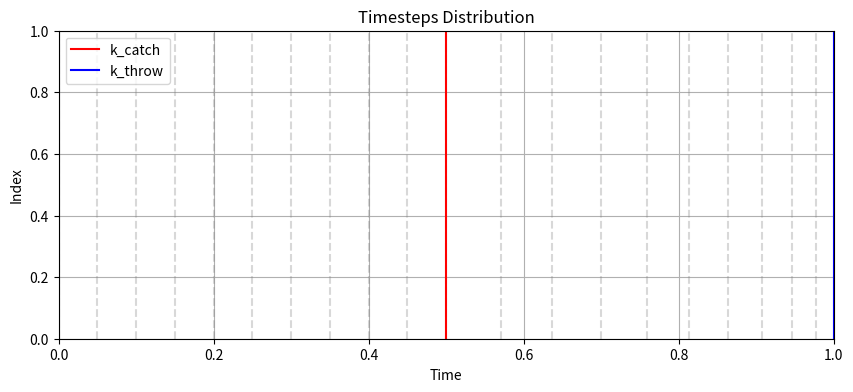

Reproduce this figure in Python.
import numpy as np

def quadspace(start, stop, num, power=0.5, increasing=True, endpoint=True):
    """
    Nonlinear spacing between start and stop.
    power > 1  → more curvature
    power = 0  → uniform (linspace)
    0 < power < 1  → gentler than quadratic
    """

    steps = np.arange(1, num, dtype=float) ** power
    if not increasing:
        steps = steps[::-1]
    steps = steps / steps.sum()

    x = np.concatenate(([0], np.cumsum(steps)))

    if not endpoint:
        x = x[:-1]
    result = start + (stop - start) * x
    if endpoint:
        result[-1] = stop  # Ensure exact stop value
    return result


def compute_timesteps(
        planning_time_to_td,
        duration_stop,
        duration_throw,
        nb_discretization_points,
        k_catch,
        k_throw,
        coll_buffer_time,
        nb_colls_ks,
        throw_step_dt,
    ):
        total_move_time = planning_time_to_td + duration_throw + duration_stop

        if nb_colls_ks == 0:
            coll_buffer_time = 0.0  # No collinearity buffer if no colinearity points
        
        k_colls = 2 * nb_colls_ks + 1
        coll_start = planning_time_to_td - coll_buffer_time
        coll_end = planning_time_to_td + coll_buffer_time
        a = np.linspace(0, coll_start, k_catch - nb_colls_ks, endpoint=False)
        b = np.linspace(coll_start, coll_end, k_colls, endpoint=True)[:-1]  
        c = quadspace(
            planning_time_to_td + duration_throw - throw_step_dt,
            coll_end,
            k_throw - k_catch - nb_colls_ks + 1,
            increasing=True,
            endpoint=True
        )[::-1]
        d = quadspace(
            total_move_time,
            planning_time_to_td + duration_throw + throw_step_dt,
            nb_discretization_points - (k_throw + 1),
            increasing=False,
            endpoint=True
        )[::-1]

        timesteps = np.concatenate([a, b, c, d])
        return a, b, c, d, timesteps

def compute_timesteps_equidistant(
    planning_time_to_td,
    duration_stop,
    duration_throw,
    nb_discretization_points,
    k_catch,
    k_throw,
    coll_buffer_time,
    nb_colls_ks,
    throw_step_dt,
):
    total_move_time = planning_time_to_td + duration_throw + duration_stop

    if nb_colls_ks == 0:
        coll_buffer_time = 0.0  # No collinearity buffer if no colinearity points
    
    k_colls = 2 * nb_colls_ks + 1
    coll_start = planning_time_to_td - coll_buffer_time
    coll_end = planning_time_to_td + coll_buffer_time
    a = np.linspace(0, coll_start, k_catch - nb_colls_ks, endpoint=False)
    b = np.linspace(coll_start, coll_end, k_colls, endpoint=True)[:-1]  
    c = np.linspace(
        planning_time_to_td + duration_throw - throw_step_dt,
        coll_end,
        k_throw - k_catch - nb_colls_ks + 1,
        endpoint=True
    )[::-1]
    d = np.linspace(
        total_move_time,
        planning_time_to_td + duration_throw + throw_step_dt,
        nb_discretization_points - (k_throw + 1),
        endpoint=True
    )[::-1]

    timesteps = np.concatenate([a, b, c, d])
    return a, b, c, d, timesteps

def compute_timesteps_on_k(
        planning_time_to_td,
        duration_stop,
        duration_throw,
        nb_discretization_points,
        k_catch,
        k_throw,
        coll_buffer_time,
        nb_colls_ks,
        throw_step_dt,
    ):
        total_move_time = planning_time_to_td + duration_throw + duration_stop

        if nb_colls_ks == 0:
            coll_buffer_time = 0.0  # No collinearity buffer if no colinearity points
        
        k_colls = 2 * nb_colls_ks + 1
        coll_start = planning_time_to_td - coll_buffer_time
        coll_end = planning_time_to_td + coll_buffer_time
        a = np.linspace(0, coll_start, k_catch - nb_colls_ks, endpoint=False)
        b = np.linspace(coll_start, coll_end, k_colls, endpoint=True)[:-1]  
        c = quadspace(
            planning_time_to_td + duration_throw,
            coll_end,
            k_throw - k_catch - nb_colls_ks + 1,
            increasing=True,
            endpoint=True
        )[::-1]
        d = quadspace(
            total_move_time,
            planning_time_to_td + duration_throw,
            nb_discretization_points - (k_throw ),
            increasing=False,
            endpoint=False
        )[::-1]

        timesteps = np.concatenate([a, b, c, d])
        return a, b, c, d, timesteps
    
    
    
def compute_timesteps_start_catch_beginn_of_throw(
        planning_time_to_td,
        duration_throw,
        k_catch,
        k_throw,
        coll_buffer_time,
        nb_colls_ks,
        throw_step_dt,
    ):
        planning_time_to_td + duration_throw 

        if nb_colls_ks == 0:
            coll_buffer_time = 0.0  # No collinearity buffer if no colinearity points
        
        k_colls = 2 * nb_colls_ks + 1
        coll_start = planning_time_to_td - coll_buffer_time
        coll_end = planning_time_to_td + coll_buffer_time
        a = np.linspace(0, coll_start, k_catch - nb_colls_ks, endpoint=False)
        b = np.linspace(coll_start, coll_end, k_colls, endpoint=True)[:-1]  
        c = quadspace(
            planning_time_to_td + duration_throw,
            coll_end,
            k_throw - k_catch - nb_colls_ks + 1,
            increasing=True,
            endpoint=True
        )[::-1]

        timesteps = np.concatenate([a, b, c])
        return timesteps, (a, b, c,)
    
def compute_timesteps_begin_of_throw_to_stop(
        planning_time_to_td,
        duration_throw,
        duration_stop,
        nb_discretization_points,
        k_throw,
    ):
        total_move_time = planning_time_to_td + duration_throw + duration_stop
        d = quadspace(
            total_move_time,
            planning_time_to_td + duration_throw,
            nb_discretization_points - (k_throw ),
            increasing=False,
            endpoint=True
        )[::-1]

        timesteps = np.concatenate([d])
        return timesteps, (d)
    
def compute_timesteps_begin_of_throw_to_stop_from_zero(
        duration_stop,
        nb_discretization_points,
        k_throw,
    ):
        d = quadspace(
            duration_stop,
            0,
            nb_discretization_points - (k_throw ),
            increasing=False,
            endpoint=True
        )[::-1]

        timesteps = np.concatenate([d])
        return timesteps, (d)



def compute_timesteps_throw_and_stop(
        duration_throw,
        duration_stop,
        nb_discretization_points,
        k_throw,
    ):
        total_move_time = duration_throw + duration_stop
        a = quadspace(
            0,
            duration_throw,
            k_throw + 1,
            increasing=False,
            endpoint=True
        )
        b = quadspace(
            total_move_time,
            duration_throw,
            nb_discretization_points - (k_throw ),
            increasing=False,
            endpoint=False
        )[::-1]

        timesteps = np.concatenate([a, b])
        return timesteps, (a, b)

def _test_compute_timesteps_throw_and_stop():
    duration_throw = 0.3
    duration_stop = 0.3
    nb_discretization_points = 20
    k_throw = 9

    total_move_time = duration_throw + duration_stop

    timesteps, (a, b) = compute_timesteps_throw_and_stop(
        duration_throw,
        duration_stop,
        nb_discretization_points,
        k_throw,
    )
    assert len(timesteps) == nb_discretization_points, "Length of timesteps does not match nb_discretization_points"
    assert timesteps[k_throw] == duration_throw, "k_throw timestep incorrect"
    assert timesteps[0] == 0.0, "First timestep should be 0.0"
    assert timesteps[-1] == total_move_time, "Last timestep should be total move time"
    print("Timesteps:", timesteps)
    

if __name__ == "__main__":
    # _test_compute_timesteps_throw_and_stop()
    # exit()

    # Example usage
    planning_time_to_td = 0.5
    duration_stop = 0.5
    duration_throw = 0.5
    nb_discretization_points = 30
    k_catch = 10
    k_throw = 20
    coll_buffer_time = 0.05
    nb_colls_ks = 0
    throw_step_dt = np.inf

    # a, b, c, d, timesteps = compute_timesteps_on_k(
    #     planning_time_to_td=planning_time_to_td,
    #     duration_stop=duration_stop,
    #     duration_throw=duration_throw,
    #     nb_discretization_points=nb_discretization_points,
    #     k_catch=k_catch,
    #     k_throw=k_throw,
    #     coll_buffer_time=coll_buffer_time,
    #     nb_colls_ks=nb_colls_ks,
    #     throw_step_dt=throw_step_dt,
    # )
    # print("Timesteps:", timesteps)
    # print(timesteps[10], timesteps[20])
    # print(len(timesteps))
    
    # assert len(timesteps) == nb_discretization_points, "Length of timesteps does not match nb_discretization_points"
    # assert timesteps[k_catch] == planning_time_to_td, "k_catch timestep incorrect"
    # assert timesteps[k_throw] == planning_time_to_td + duration_throw, "k_throw timestep incorrect"
    # assert timesteps[0] == 0.0, "First timestep should be 0.0"
    # assert timesteps[-1] == planning_time_to_td + duration_throw + duration_stop, "Last timestep should be total move time"
    
    # import matplotlib.pyplot as plt
    # plt.figure(figsize=(10, 4))
    # for t in timesteps:
    #     plt.axvline(x=t, color='gray', linestyle='--', alpha=0.3)
    # plt.axvline(x=timesteps[k_catch], color='red', linestyle='-', label='k_catch')
    # plt.axvline(x=timesteps[k_throw], color='blue', linestyle='-', label='k_throw')
    # plt.legend()
    # plt.title("Timesteps Distribution")
    # plt.xlabel("Time")
    # plt.ylabel("Index")
    # plt.grid(True)
    # plt.show()

    timesteps,_ = compute_timesteps_start_catch_beginn_of_throw(
        planning_time_to_td,
        duration_throw,
        k_catch,
        k_throw,
        coll_buffer_time,
        nb_colls_ks,
        throw_step_dt,
    )
    
    timesteps2,_ = compute_timesteps_begin_of_throw_to_stop(
        planning_time_to_td,
        duration_throw,
        duration_stop,
        nb_discretization_points,
        k_throw,
    )
    
    import matplotlib.pyplot as plt
    plt.figure(figsize=(10, 4))
    for t in timesteps:
        plt.axvline(x=t, color='gray', linestyle='--', alpha=0.3)
    plt.axvline(x=timesteps[k_catch], color='red', linestyle='-', label='k_catch')
    plt.axvline(x=timesteps[k_throw], color='blue', linestyle='-', label='k_throw')
    plt.legend()
    plt.title("Timesteps Distribution")
    plt.xlabel("Time")
    plt.ylabel("Index")
    plt.grid(True)
    plt.show()
    
    print("Timesteps:", timesteps)
    print(timesteps[10], timesteps[20])
    print(len(timesteps))
    print("Timesteps2:", timesteps2)
    print(len(timesteps2))
